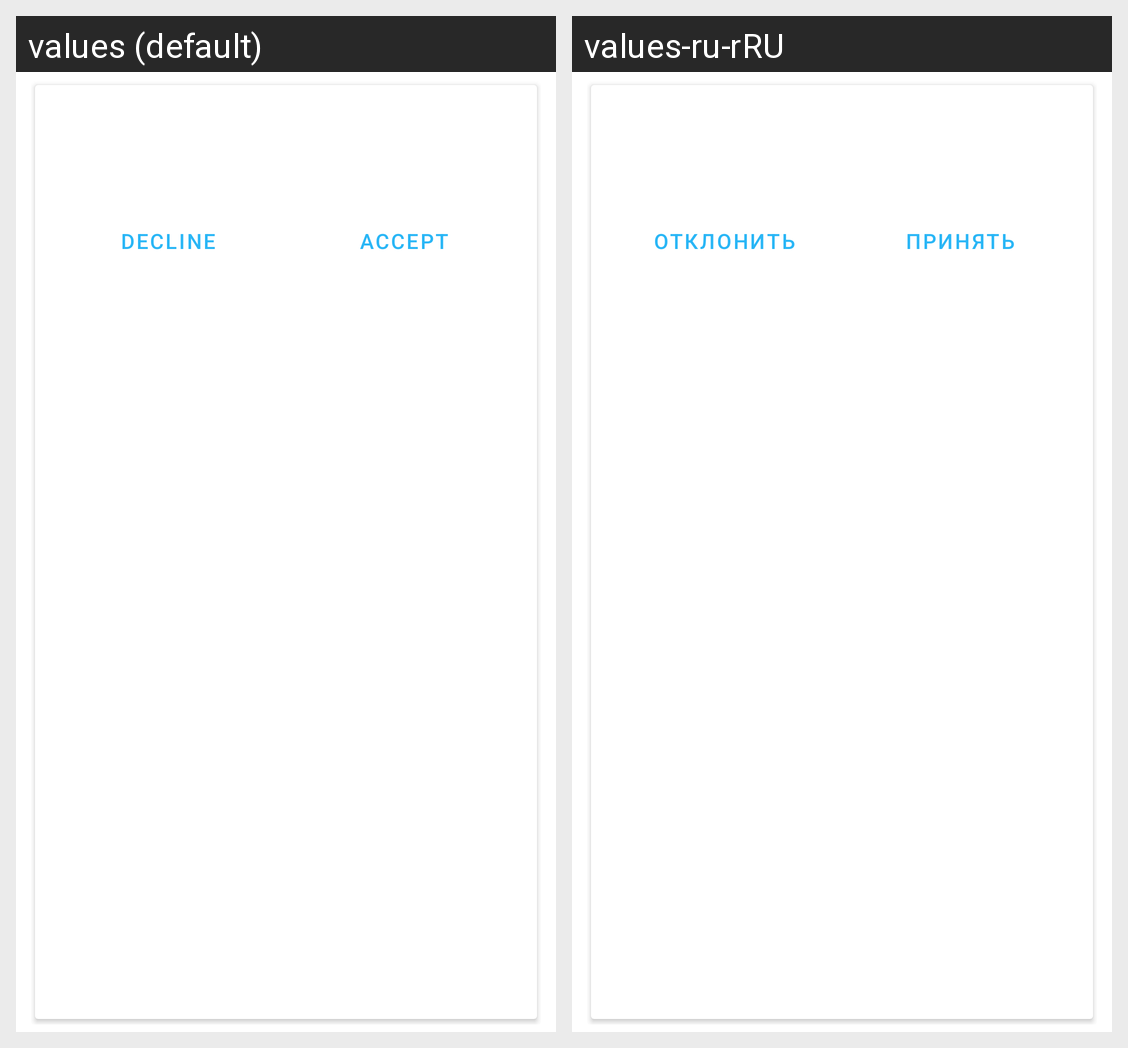

The Android screen above is rendered under two locales of the same app. Produce the string resources it draws, with the default and per-locale values.
Android screen res/layout/invite_list_item.xml rendered under 2 locales, left to right: values (default), values-ru-rRU. Device: Nexus 5 (rendered at 1080×1920; each locale shown at half size, 540×960, under a caption strip naming it); theme Theme.HobbyMatcher.
Strings drawn on this screen, with the default value and each locale's value (text and hints the layout hard-codes, and strings that could not be matched under every locale, appear in the picture but are not listed):

decline
  values: Decline
  values-ru-rRU: Отклонить

accept
  values: Accept
  values-ru-rRU: Принять
